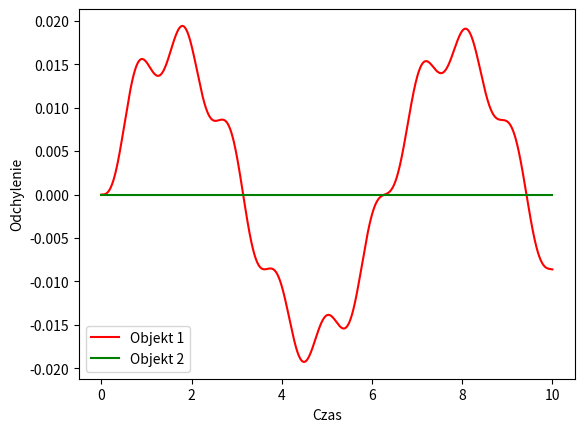

This figure's Python source: (Note: this script raises an exception after producing the figure.)
import numpy as np
from scipy.integrate import odeint
import matplotlib.pyplot as plt


def model_objekt1(y, t):
    x, v = y
    dydt = [v, (30 * np.sin(t) - 1800 * x - 2 * v) / 50]
    return dydt


def model_objekt2(y, t):
    x, v = y
    dydt = [v, (-1800 * x - 0.1 * v) / 2]  # Poprawiony współczynnik tłumienia
    return dydt


# Warunki początkowe
y0 = [0, 0]

# Czasy, dla których będziemy rozwiązywać równanie
t = np.linspace(0, 10, 1000)

# Rozwiązanie równania różniczkowego dla objektu 1
sol_objekt1 = odeint(model_objekt1, y0, t)

# Rozwiązanie równania różniczkowego dla objektu 2
sol_objekt2 = odeint(model_objekt2, y0, t)

# Wykres poziomu odchylenia od czasu dla obiektu 1 (czerwony kolor) i obiektu 2 (zielony kolor)
plt.plot(t, sol_objekt1[:, 0], "r", label="Objekt 1")
plt.plot(t, sol_objekt2[:, 0], "g", label="Objekt 2")
plt.xlabel("Czas")
plt.ylabel("Odchylenie")
plt.legend()
plt.show()


omega_1 = (
    m_1 * k_2
    + (k_1 + k_2) * m_2
    - sqrt(
        m_1**2 * k_2**2 + (k_1 + k_2) ** 2 * m_2 + 2 * k_2 * m_1 * m_2 * (k_2 - k_1)
    )
) / (2 * m_1 * m_2)
omega_2 = (
    m_1 * k_2
    + (k_1 + k_2) * m_2
    + sqrt(
        m_1**2 * k_2**2 + (k_1 + k_2) ** 2 * m_2 + 2 * k_2 * m_1 * m_2 * (k_2 - k_1)
    )
) / (2 * m_1 * m_2)
